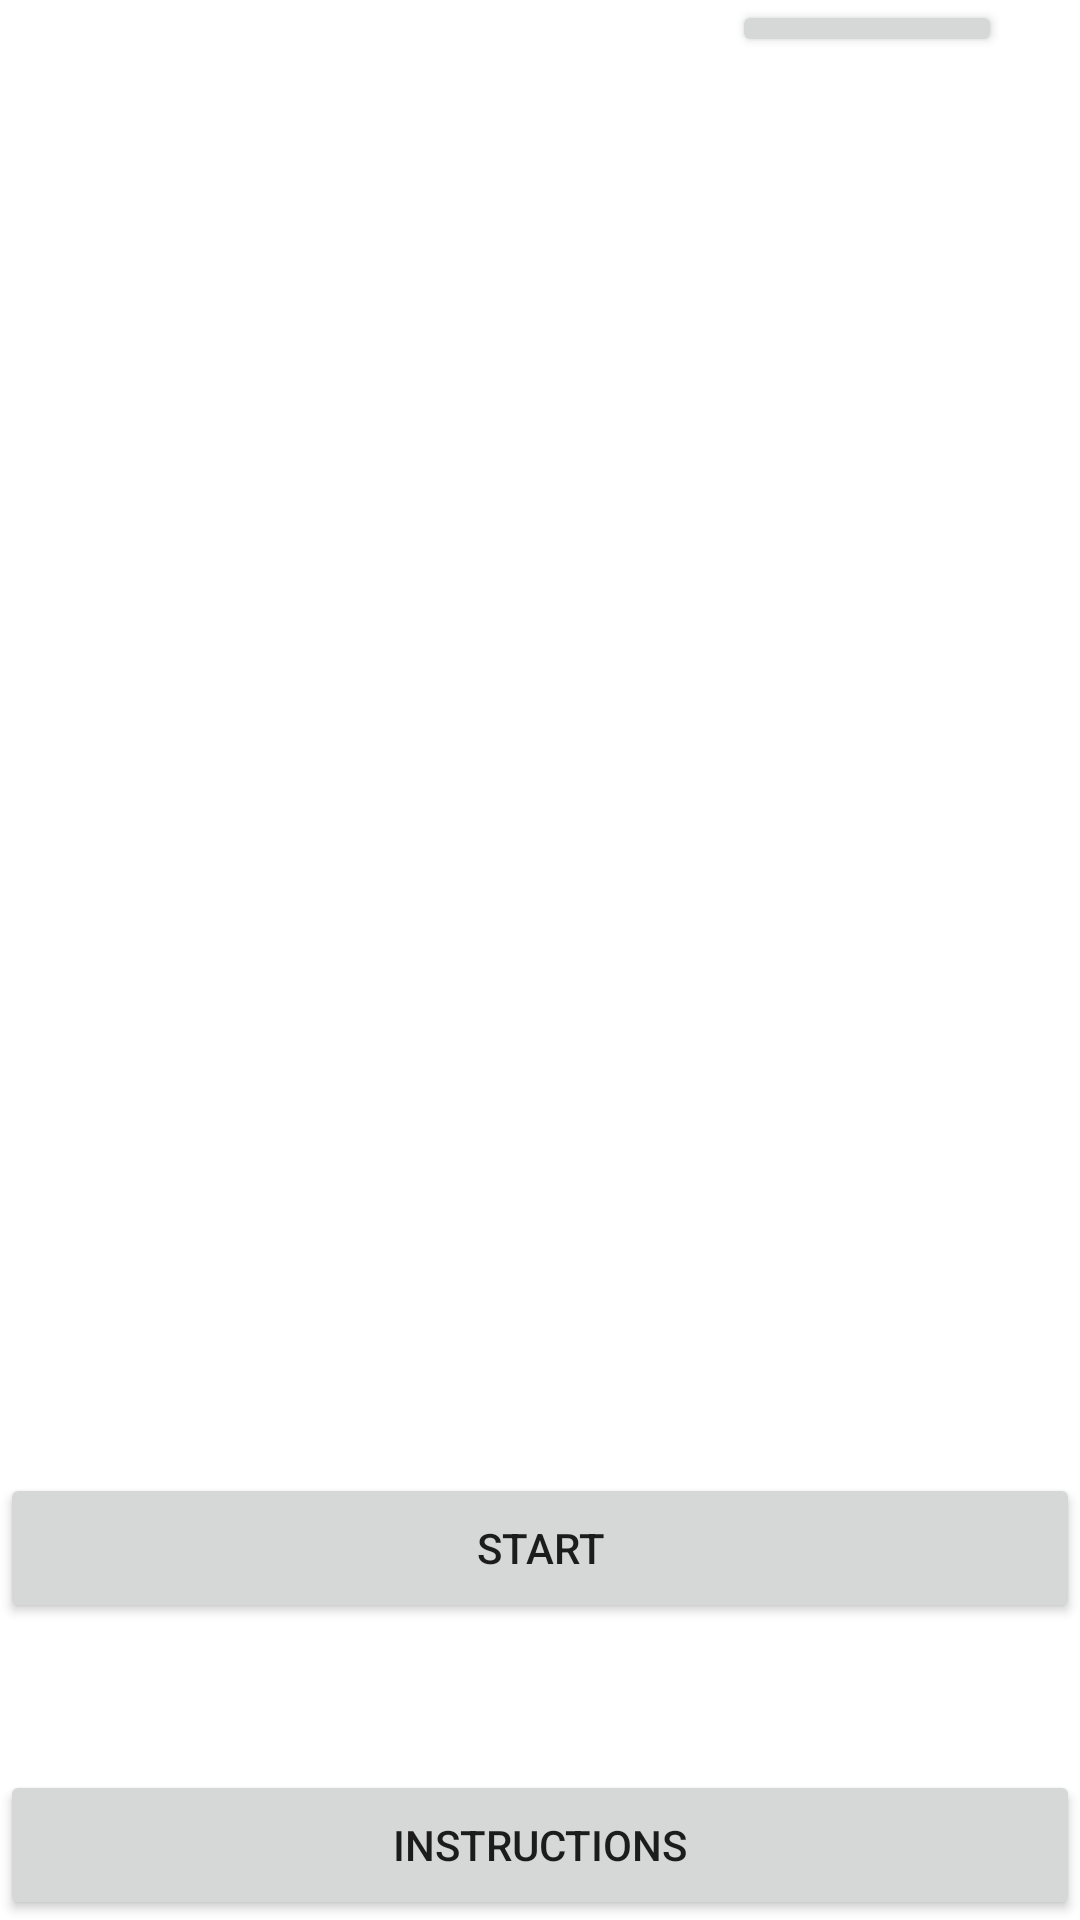

Here is an Android app screen rendered from its layout file. Give the layout XML and the strings, colors and styles it references.
<!-- AndroidManifest.xml: fallback theme Theme.MaterialComponents.DayNight.NoActionBar -->
<!-- res/layout/main1.xml -->
<?xml version="1.0" encoding="utf-8"?>
<RelativeLayout xmlns:android="http://schemas.android.com/apk/res/android"
    xmlns:app="http://schemas.android.com/tools"
    android:layout_width="fill_parent"
    android:layout_height="fill_parent"
    android:orientation="vertical" 
    android:background="@drawable/pool2" 
    >

    <FrameLayout
        android:id="@+id/InstructionsLayout"
        android:layout_width="fill_parent"
        android:layout_height="wrap_content"
        android:layout_alignParentBottom="true"
        android:layout_centerHorizontal="true" >
		
        <Button
            android:id="@+id/InstructionsButton"
            android:layout_width="fill_parent"
            android:layout_height="fill_parent"
            android:layout_marginTop="49dp"
            android:minHeight="50dp"
            android:minWidth="180dp"
            android:text="Instructions"
            android:textSize="@dimen/TextSize3" />

    </FrameLayout>

    <ViewSwitcher
        android:id="@+id/viewSwitcher1"
        android:layout_width="wrap_content"
        android:layout_height="wrap_content"
        android:layout_marginTop="112dp" >
    </ViewSwitcher>

    <FrameLayout
        android:id="@+id/frameLayout1"
        android:layout_width="wrap_content"
        android:layout_height="wrap_content"
        android:layout_alignTop="@+id/viewSwitcher1" >
    </FrameLayout>

    <FrameLayout
        android:id="@+id/StartLayout"
        android:layout_width="fill_parent"
        android:layout_height="wrap_content"
        android:layout_above="@+id/InstructionsLayout"
        android:layout_alignParentLeft="true" >

        <Button
            android:id="@+id/StartButton"
            android:layout_width="fill_parent"
            android:layout_height="match_parent"
            android:minHeight="50dp"
            android:minWidth="180dp"
            android:paddingBottom="@dimen/ButtonPadding"
            android:paddingTop="@dimen/ButtonPadding"
            android:text="Start"
            android:textSize="@dimen/TextSize3" />

    </FrameLayout>

    <orbotix.robot.widgets.SlideToSleepView
        android:id="@+id/slide_to_sleep"
        android:layout_width="wrap_content"
        android:layout_height="wrap_content"
        android:layout_alignParentTop="true"
        android:layout_centerHorizontal="true"
        android:visibility="invisible"
        />

    <Button
        android:id="@+id/SettingsButton"
        android:layout_width="wrap_content"
        android:layout_height="wrap_content"
        android:layout_alignBottom="@id/slide_to_sleep"
        android:layout_alignParentRight="true"
        android:layout_marginRight="26dp"
        android:text="Settings" />
    
</RelativeLayout>
<!-- resources referenced by this layout -->
<resources>
  <dimen name="ButtonPadding">10px</dimen>
</resources>
